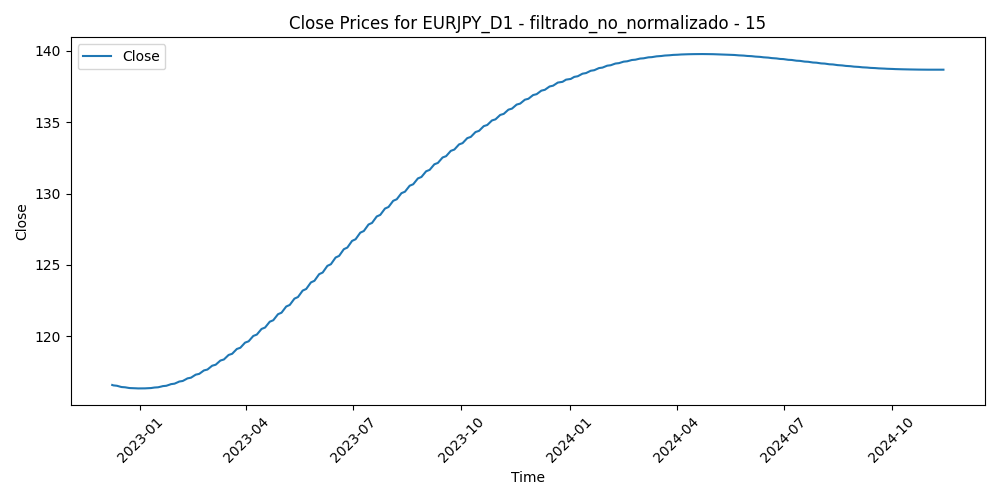

Source data for this figure (header and first rows):
Time, Close, Volume, diferencia_media_15
2022-12-08, 116.6, 110901, -0.307
2022-12-09, 116.6, 121447, 0.01227
2022-12-12, 116.5, 105056, -1.21
2022-12-13, 116.5, 125454, -0.3989
2022-12-14, 116.5, 132553, -0.9498
2022-12-15, 116.5, 127923, -2.544
2022-12-16, 116.4, 115688, -0.8546
2022-12-19, 116.4, 109064, -1.22
2022-12-20, 116.4, 167486, 3.846
2022-12-21, 116.4, 119698, 3.102
2022-12-22, 116.4, 112177, 3.116
2022-12-23, 116.4, 113797, 2.384
2022-12-27, 116.4, 93517, 1.242
2022-12-28, 116.4, 104030, 0.5037
2022-12-29, 116.3, 95225, 1.281
2022-12-30, 116.3, 109722, 2.584
2023-01-02, 116.3, 41305, 3.287
2023-01-03, 116.3, 133756, 3.903
2023-01-04, 116.3, 139886, 1.183
2023-01-05, 116.3, 134644, 1.161
2023-01-06, 116.4, 126309, 0.556
2023-01-09, 116.4, 124753, -0.5919
2023-01-10, 116.4, 124009, -1.214
2023-01-11, 116.4, 109008, -1.606
2023-01-12, 116.4, 142728, 0.5736
2023-01-13, 116.4, 132610, 2.288
2023-01-16, 116.4, 95914, 1.607
2023-01-17, 116.4, 118911, 2.15
2023-01-18, 116.5, 156658, 1.018
2023-01-19, 116.5, 122052, 0.8866
2023-01-20, 116.5, 112691, -0.6591
2023-01-23, 116.5, 112428, -1.866
2023-01-24, 116.6, 94622, -1.307
2023-01-25, 116.6, 103387, -0.9647
2023-01-26, 116.6, 105231, -1.254
2023-01-27, 116.6, 101466, -0.4773
2023-01-30, 116.7, 110529, -0.9341
2023-01-31, 116.7, 101429, -0.736
2023-02-01, 116.7, 108190, -1.209
2023-02-02, 116.8, 122814, 0.1131
2023-02-03, 116.8, 108976, -0.8753
2023-02-06, 116.9, 111688, -1.309
2023-02-07, 116.9, 119735, 0.4911
2023-02-08, 117, 103291, 0.3921
2023-02-09, 117, 110846, 0.1275
2023-02-10, 117, 123816, 1.013
2023-02-13, 117.1, 99559, -0.6797
2023-02-14, 117.1, 126148, -1.475
2023-02-15, 117.2, 105027, -1.847
2023-02-16, 117.3, 107976, -1.344
2023-02-17, 117.3, 100887, -1.673
2023-02-20, 117.4, 77124, -1.546
2023-02-21, 117.4, 100706, -1.697
2023-02-22, 117.5, 102598, -0.9469
2023-02-23, 117.5, 87672, -0.3806
2023-02-24, 117.6, 117432, -1.47
2023-02-27, 117.7, 90177, -1.914
2023-02-28, 117.7, 99026, -1.235
2023-03-01, 117.8, 110022, -2.168
2023-03-02, 117.9, 110950, -1.539
... 443 more rows
